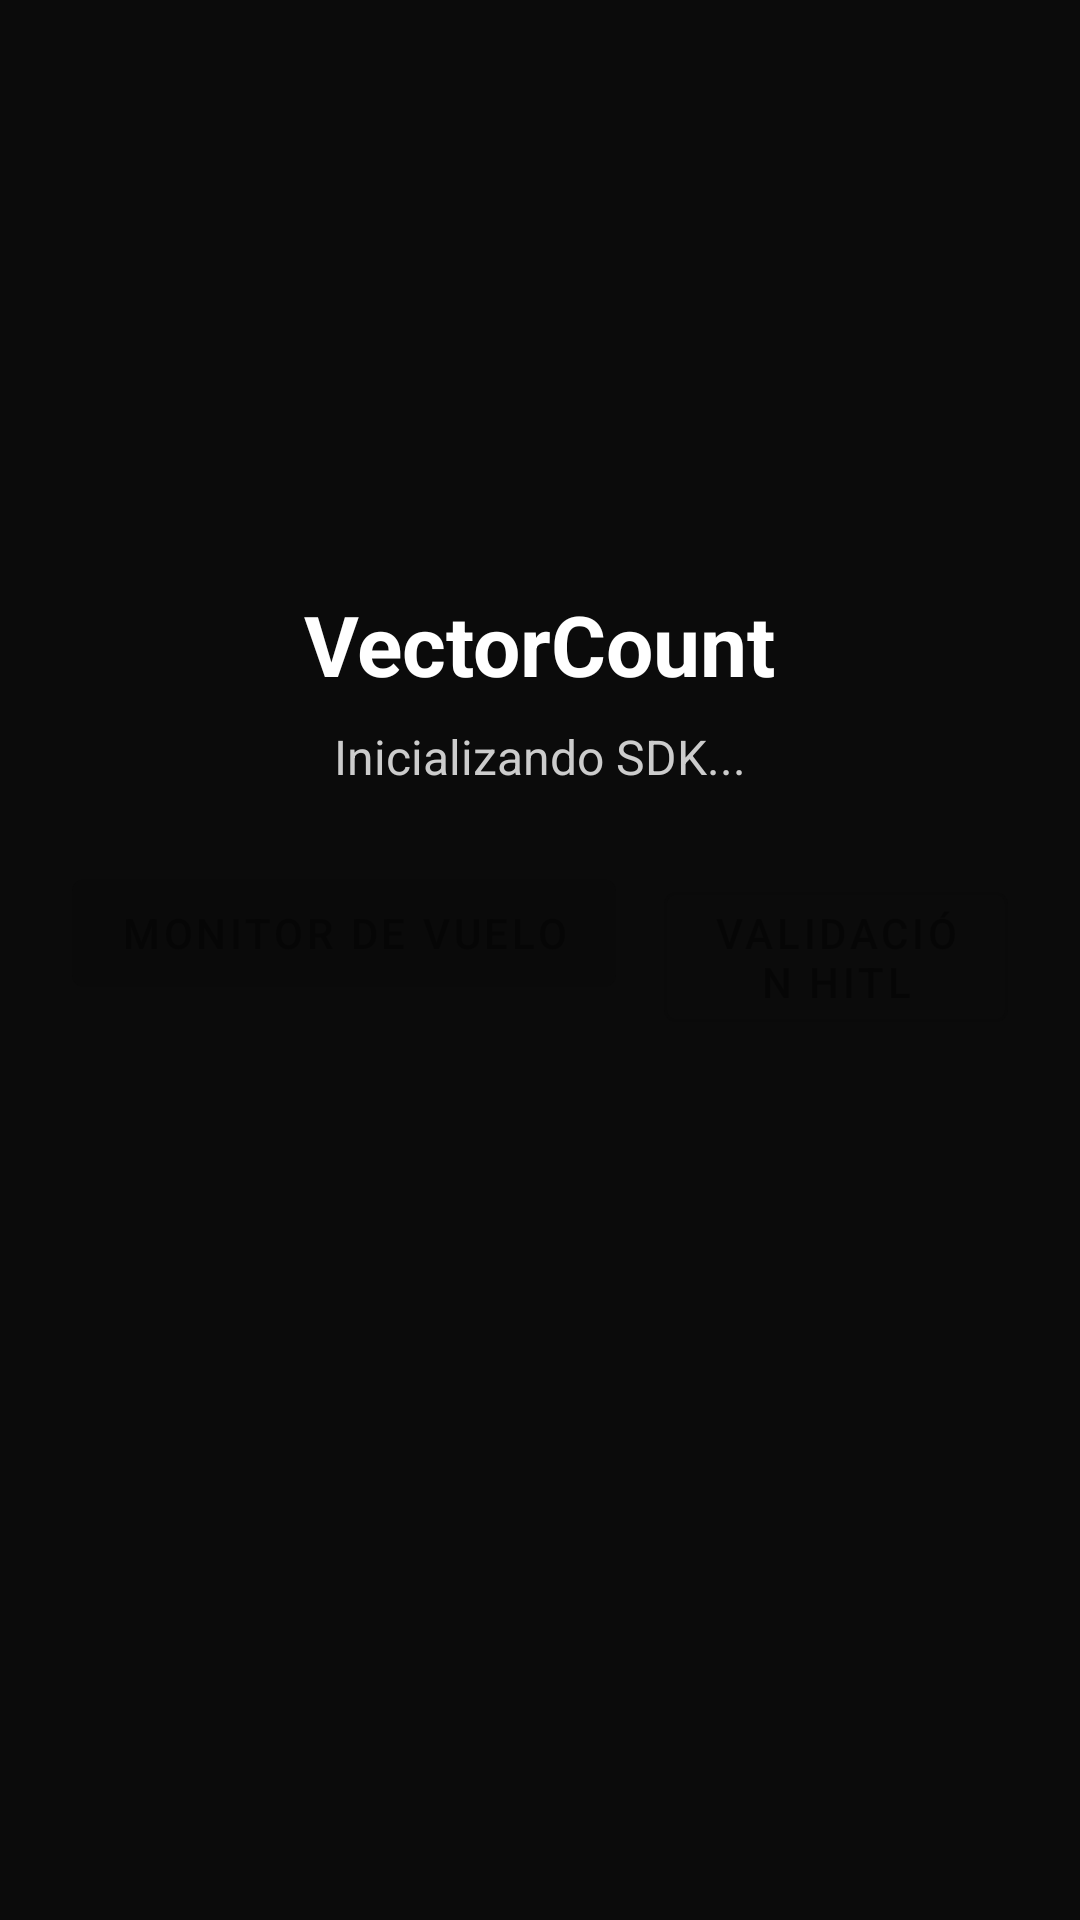

Layout XML and referenced resources for this Android screen:
<!-- AndroidManifest.xml: application theme Theme.ConteoVectorial -->
<!-- res/layout/activity_home.xml -->
<?xml version="1.0" encoding="utf-8"?>
<androidx.constraintlayout.widget.ConstraintLayout xmlns:android="http://schemas.android.com/apk/res/android"
    xmlns:app="http://schemas.android.com/apk/res-auto"
    android:layout_width="match_parent"
    android:layout_height="match_parent"
    android:background="#0B0B0B"
    android:padding="24dp">

    <ImageView
        android:id="@+id/homeLogo"
        android:layout_width="160dp"
        android:layout_height="160dp"
        android:contentDescription="@string/app_name"
        android:src="@drawable/logo"
        app:layout_constraintBottom_toTopOf="@id/homeTitle"
        app:layout_constraintEnd_toEndOf="parent"
        app:layout_constraintStart_toStartOf="parent"
        app:layout_constraintTop_toTopOf="parent"
        app:layout_constraintVertical_chainStyle="packed" />

    <TextView
        android:id="@+id/homeTitle"
        android:layout_width="wrap_content"
        android:layout_height="wrap_content"
        android:layout_marginTop="12dp"
        android:text="@string/app_name"
        android:textColor="@color/vc_text_primary"
        android:textSize="28sp"
        android:textStyle="bold"
        app:layout_constraintEnd_toEndOf="parent"
        app:layout_constraintStart_toStartOf="parent"
        app:layout_constraintTop_toBottomOf="@id/homeLogo" />

    <TextView
        android:id="@+id/homeStatusText"
        android:layout_width="wrap_content"
        android:layout_height="wrap_content"
        android:layout_marginTop="8dp"
        android:text="@string/home_status_init"
        android:textColor="@color/vc_text_secondary"
        android:textSize="16sp"
        app:layout_constraintEnd_toEndOf="parent"
        app:layout_constraintStart_toStartOf="parent"
        app:layout_constraintTop_toBottomOf="@id/homeTitle" />

    <LinearLayout
        android:id="@+id/homeButtons"
        android:layout_width="wrap_content"
        android:layout_height="wrap_content"
        android:layout_marginTop="24dp"
        android:orientation="horizontal"
        app:layout_constraintEnd_toEndOf="parent"
        app:layout_constraintStart_toStartOf="parent"
        app:layout_constraintTop_toBottomOf="@id/homeStatusText">

        <com.google.android.material.button.MaterialButton
            android:id="@+id/btnOpenFlight"
            android:layout_width="wrap_content"
            android:layout_height="wrap_content"
            android:layout_marginEnd="16dp"
            android:enabled="false"
            android:text="@string/home_open_flight" />

        <com.google.android.material.button.MaterialButton
            android:id="@+id/btnOpenHitl"
            style="@style/Widget.MaterialComponents.Button.OutlinedButton"
            android:layout_width="wrap_content"
            android:layout_height="wrap_content"
            android:enabled="false"
            android:text="@string/home_open_hitl" />
    </LinearLayout>

</androidx.constraintlayout.widget.ConstraintLayout>
<!-- resources referenced by this layout -->
<resources>
  <color name="vc_text_primary">#FFFFFFFF</color>
  <color name="vc_text_secondary">#FFCCCCCC</color>
  <string name="app_name">VectorCount</string>
  <string name="home_open_flight">Monitor de Vuelo</string>
  <string name="home_open_hitl">Validación HITL</string>
  <string name="home_status_init">Inicializando SDK...</string>
  <style name="Theme.ConteoVectorial" parent="Theme.MaterialComponents.DayNight.NoActionBar">
          <item name="android:statusBarColor">@android:color/black</item>
          <item name="android:navigationBarColor">@android:color/black</item>
      </style>
</resources>
